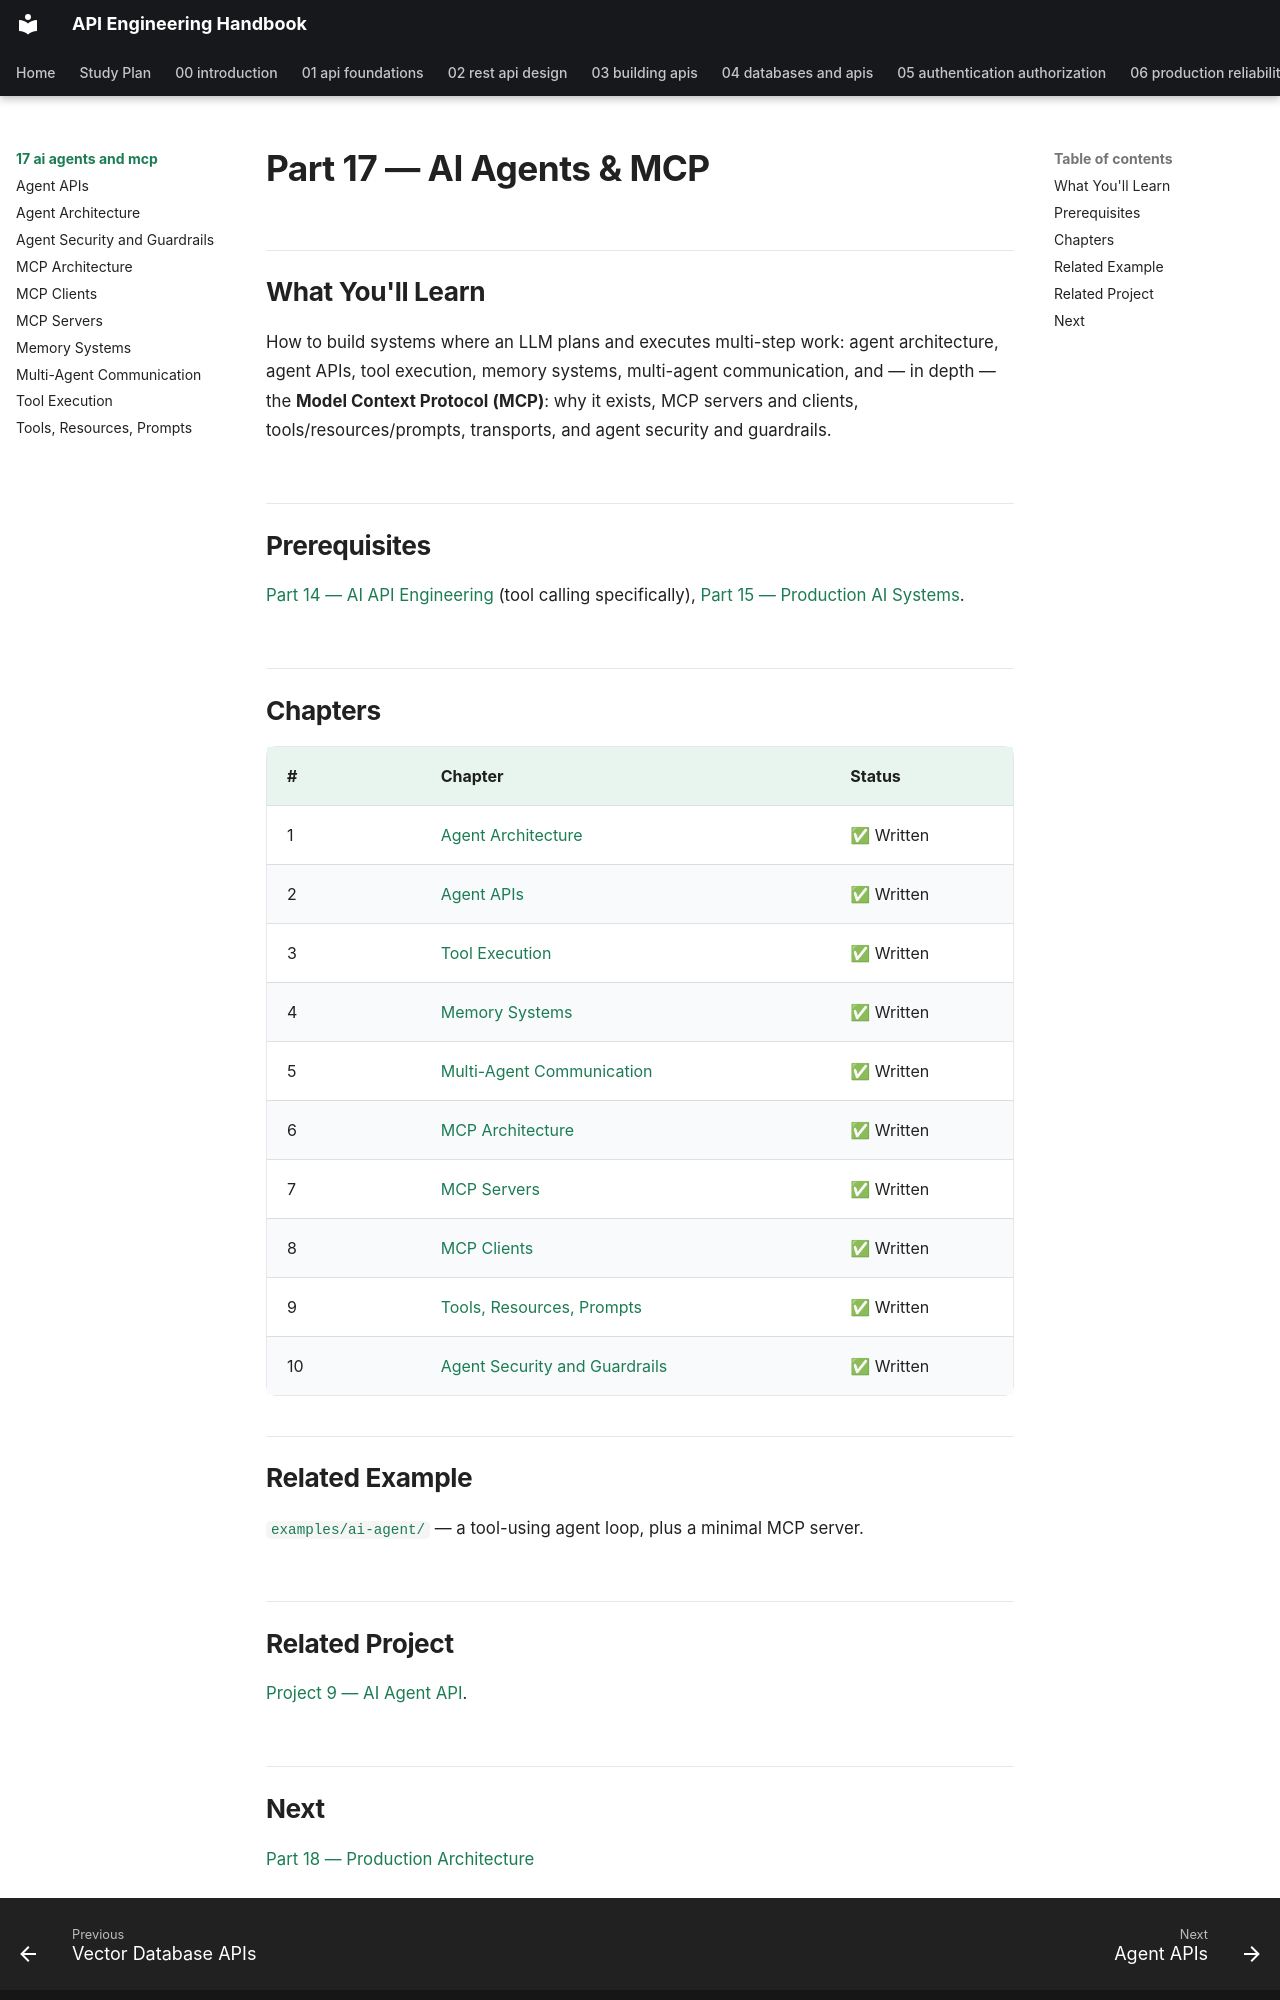

repository: himanshu231204/api-engineering-handbook · page: 17-ai-agents-and-mcp/index.html · generator: mkdocs

# Part 17 — AI Agents & MCP

## What You'll Learn

How to build systems where an LLM plans and executes multi-step work: agent architecture, agent APIs, tool execution, memory systems, multi-agent communication, and — in depth — the **Model Context Protocol (MCP)**: why it exists, MCP servers and clients, tools/resources/prompts, transports, and agent security and guardrails.

## Prerequisites

[Part 14 — AI API Engineering](../14-ai-api-engineering/README.md) (tool calling specifically), [Part 15 — Production AI Systems](../15-production-ai-systems/README.md).

## Chapters

| # | Chapter | Status |
|---|---|---|
| 1 | [Agent Architecture](agent-architecture.md) | ✅ Written |
| 2 | [Agent APIs](agent-apis.md) | ✅ Written |
| 3 | [Tool Execution](tool-execution.md) | ✅ Written |
| 4 | [Memory Systems](memory-systems.md) | ✅ Written |
| 5 | [Multi-Agent Communication](multi-agent-communication.md) | ✅ Written |
| 6 | [MCP Architecture](mcp-architecture.md) | ✅ Written |
| 7 | [MCP Servers](mcp-servers.md) | ✅ Written |
| 8 | [MCP Clients](mcp-clients.md) | ✅ Written |
| 9 | [Tools, Resources, Prompts](tools-resources-prompts.md) | ✅ Written |
| 10 | [Agent Security and Guardrails](agent-security-and-guardrails.md) | ✅ Written |

## Related Example

[`examples/ai-agent/`](../../examples/ai-agent/) — a tool-using agent loop, plus a minimal MCP server.

## Related Project

[Project 9 — AI Agent API](../../projects/09-ai-agent-api/).
